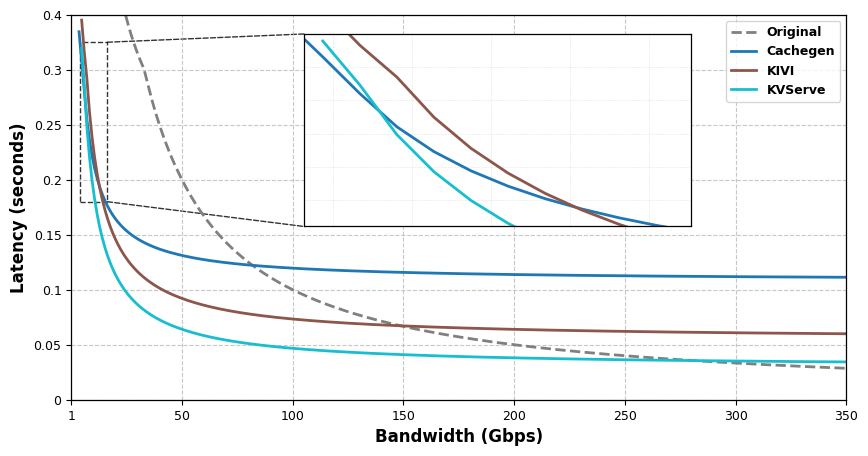

Reproduce this figure in Python.
import numpy as np
import matplotlib.pyplot as plt
from mpl_toolkits.axes_grid1.inset_locator import inset_axes
from matplotlib.patches import ConnectionPatch, Rectangle

# ================= 配置参数 =================
plt.rcParams.update({
    "font.size": 9,
    "font.family": "DejaVu Sans",
    "axes.linewidth": 0.9,
    "figure.dpi": 300,
    "savefig.dpi": 600,
    "savefig.bbox": "tight",
})

# 1. 数据与刻度配置
ORIGINAL_DATA_SIZE_GB = 1.25
CUSTOM_X_TICKS = [1, 50, 100, 150, 200, 250, 300, 350]
CUSTOM_Y_TICKS = [0, 0.05, 0.1, 0.15, 0.2, 0.25, 0.3, 0.4]
NUM_POINTS = 300 

# 2. 压缩方案数据
COMPRESSION_SCENARIOS = [
    {
        "name": "Cachegen",
        "compressed_size_gb": 0.14492,
        "compression_time": 0.0098 + 0.0473,
        "decompression_time": 0.0074 + 0.0435,
    },
    {
        "name": "KIVI",
        "compressed_size_gb": 0.23443,
        "compression_time": 0.0402,
        "decompression_time": 0.0144,
    },
    {
        "name": "KVServe",
        "compressed_size_gb": 0.21654,
        "compression_time": 0.0032 + 0.0164,
        "decompression_time": 0.0019 + 0.0079,
    },
]

# 3. 放大镜配置
ZOOM_CONFIG = {
    "x_min": 5,     # 横轴起始 (实际带宽值 Gbps)
    "x_max": 17,    # 横轴结束
    "y_min": 0.18,  # 纵轴起始 (实际延迟值 seconds)
    "y_max": 0.35,  # 纵轴结束
    "loc": "center", # 小图位置
    "width": "50%",  # 小图宽度 
    "height": "50%", # 小图高度
    "bbox_to_anchor": (0.05, 0.2, 1, 1) # 相对定位微调
}

# 图表标签
X_LABEL = "Bandwidth (Gbps)"
Y_LABEL = "Latency (seconds)"
TITLE = "Latency-Bandwidth Analysis"

# ========================================================

def calculate_transmission_time(data_size_gb, bandwidth_gbps):
    bandwidth_gbps = np.maximum(bandwidth_gbps, 1e-9) 
    return (data_size_gb * 8.0) / bandwidth_gbps

def map_values_to_linear_ticks(values, ticks):
    ticks = np.array(ticks)
    # np.interp 如果遇到 nan 会返回 nan，这正是我们需要的
    return np.interp(values, ticks, np.arange(len(ticks)))

def plot_bandwidth_latency():
    fig, ax = plt.subplots(figsize=(10, 5))
    
    # --- 1. 数据准备 ---
    plot_x_indices = np.linspace(0, len(CUSTOM_X_TICKS) - 1, NUM_POINTS)
    real_bandwidths = np.interp(plot_x_indices, np.arange(len(CUSTOM_X_TICKS)), CUSTOM_X_TICKS)

    def transform_y(y_values):
        return map_values_to_linear_ticks(y_values, CUSTOM_Y_TICKS)

    # --- 2. 绘图函数 (核心修改在这里) ---
    def draw_content(target_ax, show_legend=False):
        # 获取允许显示的 Y 轴最大值 (即 0.4)
        y_max_limit = CUSTOM_Y_TICKS[-1]

        # --- A. 绘制 Original ---
        original_latency = calculate_transmission_time(ORIGINAL_DATA_SIZE_GB, real_bandwidths)
        
        # [关键修改]：创建一个副本，将超过最大限制的值设为 NaN
        original_plot_data = original_latency.copy()
        original_plot_data[original_plot_data > y_max_limit] = np.nan
        
        target_ax.plot(plot_x_indices, transform_y(original_plot_data), 
                       label="Original", linewidth=2, linestyle='--', color='grey')
        
        # --- B. 绘制压缩方案 ---
        colors = plt.cm.tab10(np.linspace(0, 1, len(COMPRESSION_SCENARIOS)))
        for i, scenario in enumerate(COMPRESSION_SCENARIOS):
            total_latency = scenario["compression_time"] + scenario["decompression_time"] + calculate_transmission_time(scenario["compressed_size_gb"], real_bandwidths)
            
            # [关键修改]：同样对这些线条做截断处理
            plot_data = total_latency.copy()
            plot_data[plot_data > y_max_limit] = np.nan
            
            target_ax.plot(plot_x_indices, transform_y(plot_data), 
                           label=scenario["name"], linewidth=2, color=colors[i])
        
        if show_legend:
            target_ax.legend(prop={'weight': 'bold'}, fontsize=11, loc='upper right')

    # --- 3. 绘制主图 ---
    draw_content(ax, show_legend=True)

    ax.set_xticks(np.arange(len(CUSTOM_X_TICKS)))
    ax.set_xticklabels([str(x) for x in CUSTOM_X_TICKS])
    ax.set_xlim(0, len(CUSTOM_X_TICKS) - 1)

    ax.set_yticks(np.arange(len(CUSTOM_Y_TICKS)))
    ax.set_yticklabels([str(y) for y in CUSTOM_Y_TICKS])
    ax.set_ylim(0, len(CUSTOM_Y_TICKS) - 1)

    ax.set_xlabel(X_LABEL, fontweight='bold', fontsize=12)
    ax.set_ylabel(Y_LABEL, fontweight='bold', fontsize=12)
    ax.grid(True, linestyle='--', alpha=0.7)

    # ================= 放大镜逻辑 (方案2：手动绘制) =================

    # 1. 创建小图
    axins = inset_axes(ax, 
                       width=ZOOM_CONFIG["width"], 
                       height=ZOOM_CONFIG["height"], 
                       loc=ZOOM_CONFIG["loc"],
                       bbox_to_anchor=ZOOM_CONFIG["bbox_to_anchor"],
                       bbox_transform=ax.transAxes)

    # 2. 在小图上绘制
    # 注意：这里的 draw_content 也会自动应用上面的 NaN 截断逻辑，
    # 但如果小图范围本身就很大，这也没关系；如果小图只看局部，NaN 不会影响局部。
    draw_content(axins, show_legend=False)

    # 3. 计算坐标转换
    zoom_x_min_idx = np.interp(ZOOM_CONFIG["x_min"], CUSTOM_X_TICKS, np.arange(len(CUSTOM_X_TICKS)))
    zoom_x_max_idx = np.interp(ZOOM_CONFIG["x_max"], CUSTOM_X_TICKS, np.arange(len(CUSTOM_X_TICKS)))
    
    zoom_y_min_idx = transform_y(ZOOM_CONFIG["y_min"])
    zoom_y_max_idx = transform_y(ZOOM_CONFIG["y_max"])

    # 4. 设置小图范围
    axins.set_xlim(zoom_x_min_idx, zoom_x_max_idx)
    axins.set_ylim(zoom_y_min_idx, zoom_y_max_idx)

    # 5. 样式调整
    axins.tick_params(axis='both', which='both', bottom=False, top=False, left=False, right=False, 
                      labelbottom=False, labelleft=False)
    axins.grid(True, linestyle=':', linewidth=0.5, alpha=0.5)

    # 线1: 主图框的【右上角】 -> 小图的【左上角】
    con1 = ConnectionPatch(xyA=(zoom_x_max_idx, zoom_y_max_idx), coordsA=ax.transData,
                           xyB=(0, 1), coordsB=axins.transAxes,
                           axesA=ax, axesB=axins,
                           arrowstyle="-", linestyle="--", linewidth=1.0, color="k", alpha=0.8)
    ax.add_artist(con1)

    # 线2: 主图框的【右下角】 -> 小图的【左下角】
    con2 = ConnectionPatch(xyA=(zoom_x_max_idx, zoom_y_min_idx), coordsA=ax.transData,
                           xyB=(0, 0), coordsB=axins.transAxes,
                           axesA=ax, axesB=axins,
                           arrowstyle="-", linestyle="--", linewidth=1.0, color="k", alpha=0.8)
    ax.add_artist(con2)

    # 方框
    rect = Rectangle((zoom_x_min_idx, zoom_y_min_idx), 
                     width=(zoom_x_max_idx - zoom_x_min_idx), 
                     height=(zoom_y_max_idx - zoom_y_min_idx),
                     linewidth=1.0, edgecolor='k', facecolor='none', linestyle='--', alpha=0.8)
    ax.add_patch(rect)

    # ==========================================================

    plt.savefig("zoomed_plot_manual_clipped.png")
    print("Plot generated: zoomed_plot_manual_clipped.png")
    # plt.show()

if __name__ == "__main__":
    plot_bandwidth_latency()
